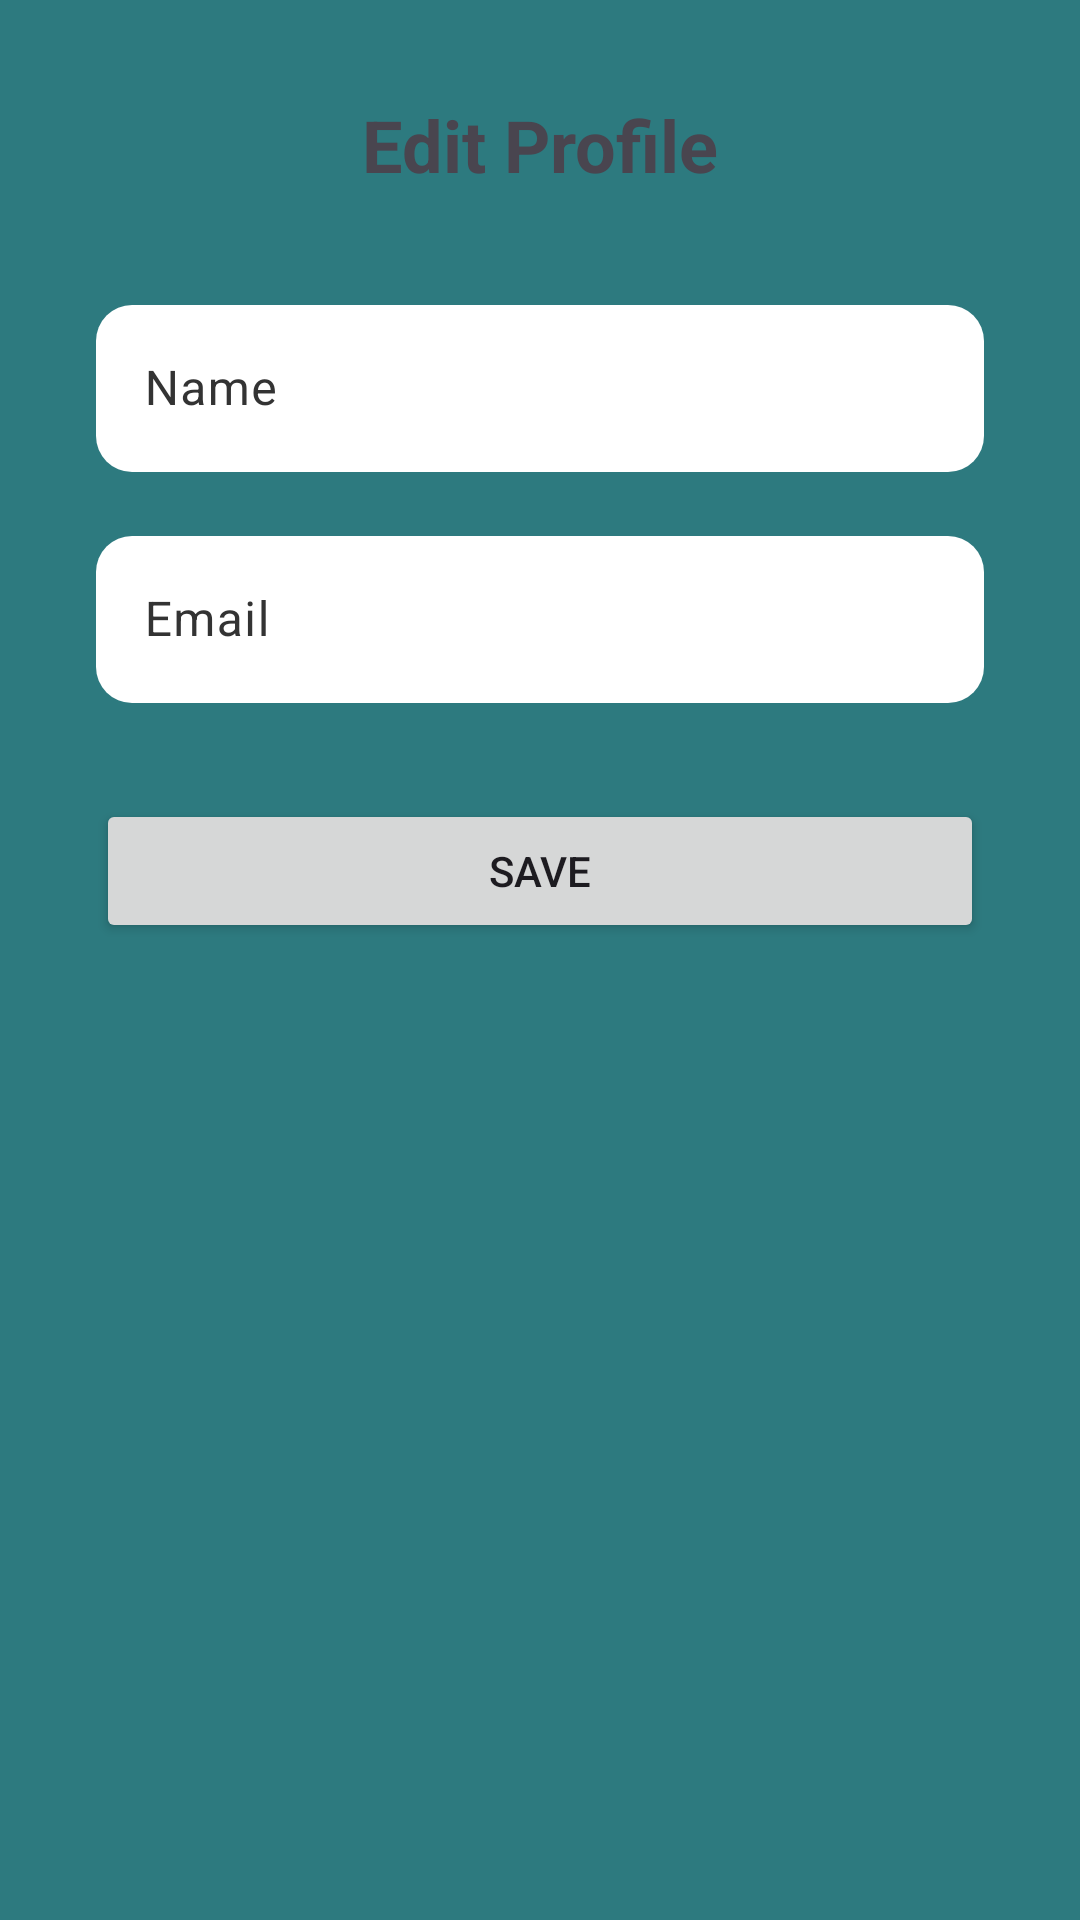

Produce the Android XML layout that renders to this screen, including the resource entries it uses.
<!-- AndroidManifest.xml: application theme Theme.AsthmaManager -->
<!-- res/layout/fragment_edit_doctor_profile.xml -->
<?xml version="1.0" encoding="utf-8"?>
<androidx.constraintlayout.widget.ConstraintLayout xmlns:android="http://schemas.android.com/apk/res/android"
    xmlns:app="http://schemas.android.com/apk/res-auto"
    xmlns:tools="http://schemas.android.com/tools"
    android:layout_width="match_parent"
    android:layout_height="match_parent"
    tools:context=".EditDoctorProfileFragment">

    <TextView
        android:id="@+id/text_edit_profile_title"
        android:layout_width="wrap_content"
        android:layout_height="wrap_content"
        android:layout_marginTop="32dp"
        android:text="@string/edit_profile_title"
        android:textSize="24sp"
        android:textStyle="bold"
        app:layout_constraintEnd_toEndOf="parent"
        app:layout_constraintStart_toStartOf="parent"
        app:layout_constraintTop_toTopOf="parent" />

    <com.google.android.material.textfield.TextInputLayout
        android:id="@+id/text_input_name"
        android:layout_width="0dp"
        android:layout_height="wrap_content"
        android:layout_marginStart="32dp"
        android:layout_marginTop="32dp"
        android:layout_marginEnd="32dp"
        android:hint="@string/name_hint"
        app:layout_constraintEnd_toEndOf="parent"
        app:layout_constraintStart_toStartOf="parent"
        app:layout_constraintTop_toBottomOf="@+id/text_edit_profile_title">

        <com.google.android.material.textfield.TextInputEditText
            android:id="@+id/edit_text_name"
            android:layout_width="match_parent"
            android:layout_height="wrap_content" />

    </com.google.android.material.textfield.TextInputLayout>

    <com.google.android.material.textfield.TextInputLayout
        android:id="@+id/text_input_email"
        android:layout_width="0dp"
        android:layout_height="wrap_content"
        android:layout_marginStart="32dp"
        android:layout_marginTop="16dp"
        android:layout_marginEnd="32dp"
        android:hint="@string/email_hint"
        app:layout_constraintEnd_toEndOf="parent"
        app:layout_constraintStart_toStartOf="parent"
        app:layout_constraintTop_toBottomOf="@+id/text_input_name">

        <com.google.android.material.textfield.TextInputEditText
            android:id="@+id/edit_text_email"
            android:layout_width="match_parent"
            android:layout_height="wrap_content" />

    </com.google.android.material.textfield.TextInputLayout>

    <Button
        android:id="@+id/button_save"
        android:layout_width="0dp"
        android:layout_height="wrap_content"
        android:layout_marginStart="32dp"
        android:layout_marginTop="32dp"
        android:layout_marginEnd="32dp"
        android:text="@string/save_button"
        app:layout_constraintEnd_toEndOf="parent"
        app:layout_constraintStart_toStartOf="parent"
        app:layout_constraintTop_toBottomOf="@+id/text_input_email" />

</androidx.constraintlayout.widget.ConstraintLayout>
<!-- resources referenced by this layout -->
<resources>
  <string name="edit_profile_title">Edit Profile</string>
  <string name="email_hint">Email</string>
  <string name="name_hint">Name</string>
  <string name="save_button">Save</string>
  <style name="Theme.AsthmaManager" parent="Theme.Material3.DayNight.NoActionBar">
  
          <item name="colorPrimary">@color/primaryColor</item>
          <item name="colorPrimaryVariant">@color/primaryDarkColor</item>
          <item name="colorOnPrimary">@color/white</item>
  
          <item name="colorSecondary">@color/accentColor</item>
          <item name="colorSecondaryVariant">@color/accentColor</item>
          <item name="colorOnSecondary">@color/black</item>
  
          <item name="android:statusBarColor">@color/primaryDarkColor</item>
  
          <item name="android:windowBackground">@color/primaryColor</item>
  
          <item name="textInputStyle">@style/Widget.App.TextInputLayout</item>
  
          <item name="android:spinnerItemStyle">@style/Widget.App.SpinnerItem</item>
      </style>
  <color name="primaryColor">#2D7A7F</color>
  <color name="primaryDarkColor">#205559</color>
  <color name="white">#FFFFFFFF</color>
  <color name="accentColor">#4DB6AC</color>
  <color name="black">#FF000000</color>
  <style name="Widget.App.TextInputLayout" parent="Widget.Material3.TextInputLayout.OutlinedBox">
          <item name="boxBackgroundColor">@color/white</item>
          <item name="boxCornerRadiusBottomEnd">12dp</item>
          <item name="boxCornerRadiusBottomStart">12dp</item>
          <item name="boxCornerRadiusTopEnd">12dp</item>
          <item name="boxCornerRadiusTopStart">12dp</item>
          <item name="boxStrokeWidth">0dp</item>
          <item name="boxStrokeWidthFocused">0dp</item>
          <item name="android:textColorHint">@color/fieldTextColor</item>
      </style>
  <style name="Widget.App.SpinnerItem" parent="android:Widget.TextView.SpinnerItem">
          <item name="android:textColor">@color/fieldTextColor</item>
      </style>
  <color name="fieldTextColor">#333333</color>
</resources>
